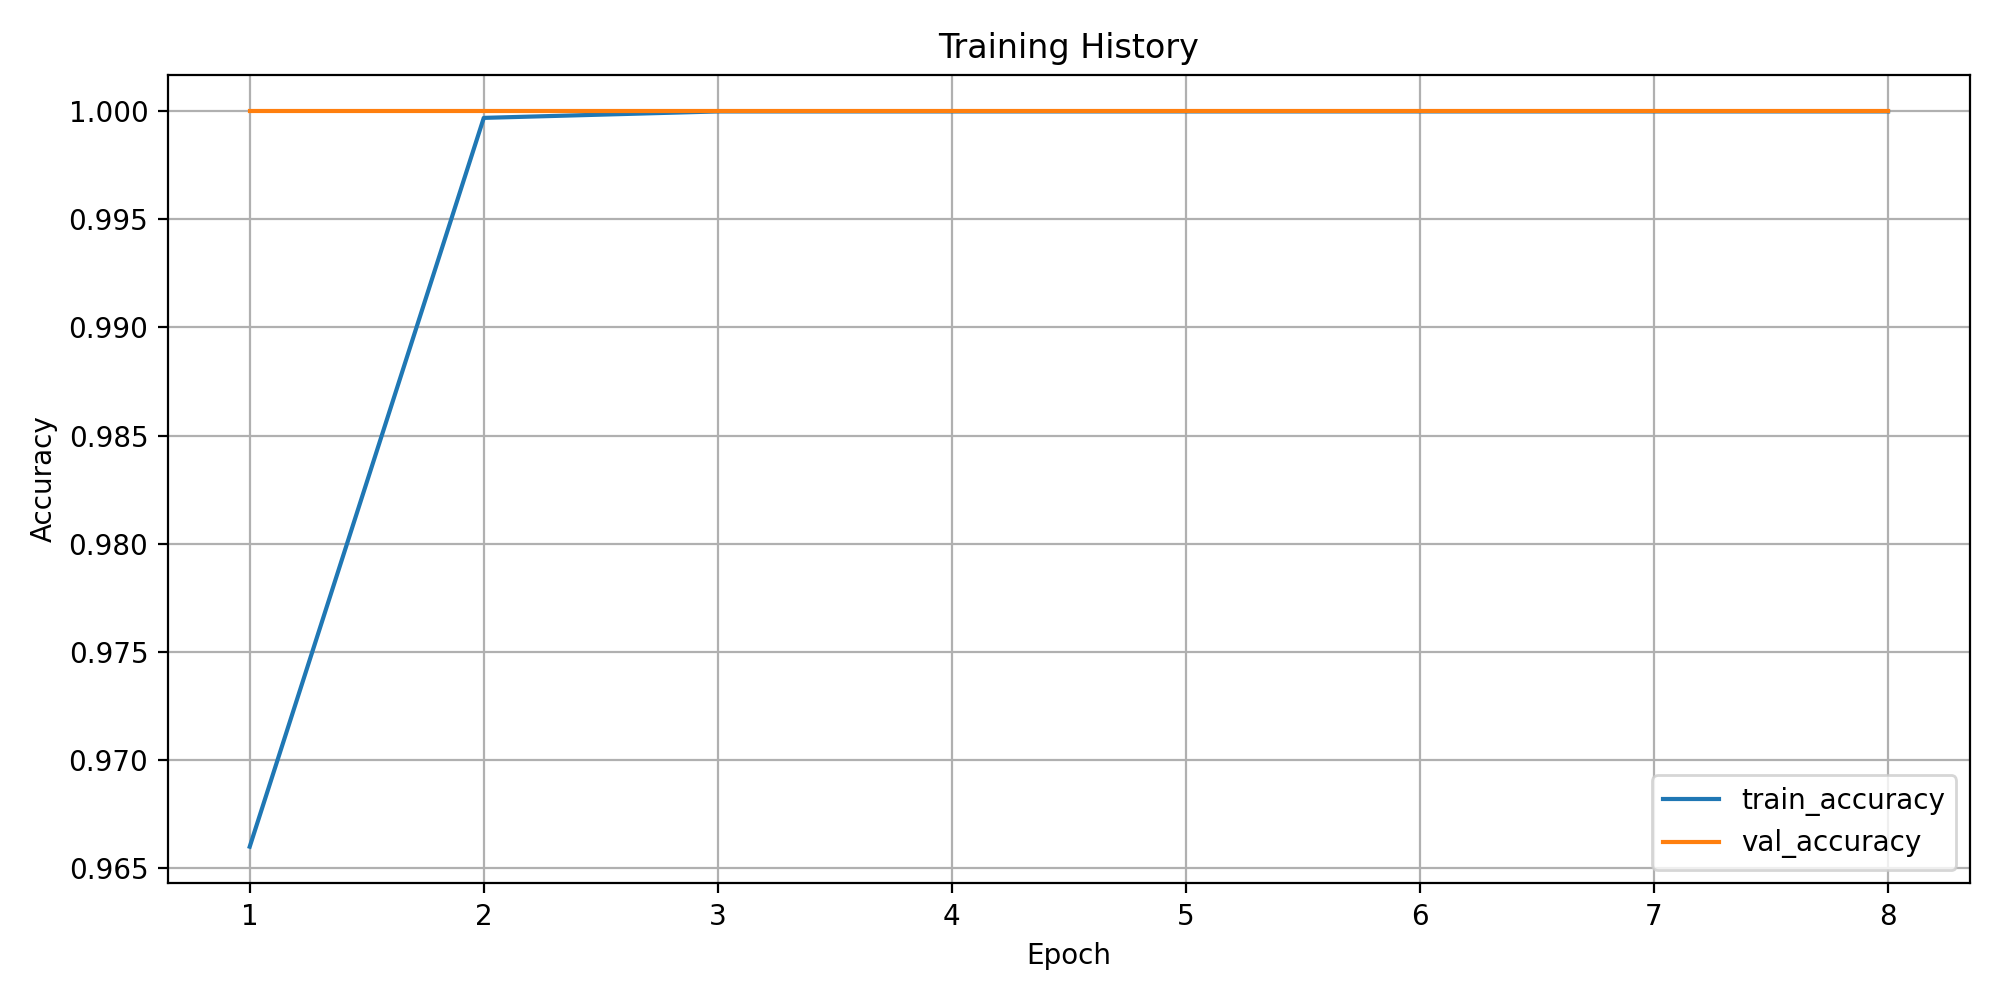

Values plotted in this chart, from the file beside it:
epoch, train_loss, train_accuracy, train_macro_precision, train_macro_recall, train_macro_f1, train_weighted_f1, train_balanced_accuracy, val_loss, val_accuracy, val_macro_precision, val_macro_recall, val_macro_f1, val_weighted_f1, val_balanced_accuracy
1, 0.2727, 0.966, 0.697, 0.6463, 0.6456, 0.9669, 0.6463, 0.02245, 1.0, 1.0, 1.0, 1.0, 1.0, 1.0
2, 0.01178, 0.9997, 0.9998, 0.9868, 0.9924, 0.9997, 0.9868, 0.00384, 1.0, 1.0, 1.0, 1.0, 1.0, 1.0
3, 0.004223, 1.0, 1.0, 1.0, 1.0, 1.0, 1.0, 0.001523, 1.0, 1.0, 1.0, 1.0, 1.0, 1.0
4, 0.002329, 1.0, 1.0, 1.0, 1.0, 1.0, 1.0, 0.001076, 1.0, 1.0, 1.0, 1.0, 1.0, 1.0
5, 0.001439, 1.0, 1.0, 1.0, 1.0, 1.0, 1.0, 0.0007424, 1.0, 1.0, 1.0, 1.0, 1.0, 1.0
6, 0.001098, 1.0, 1.0, 1.0, 1.0, 1.0, 1.0, 0.0005355, 1.0, 1.0, 1.0, 1.0, 1.0, 1.0
7, 0.000819, 1.0, 1.0, 1.0, 1.0, 1.0, 1.0, 0.0003879, 1.0, 1.0, 1.0, 1.0, 1.0, 1.0
8, 0.0007821, 1.0, 1.0, 1.0, 1.0, 1.0, 1.0, 0.000417, 1.0, 1.0, 1.0, 1.0, 1.0, 1.0
